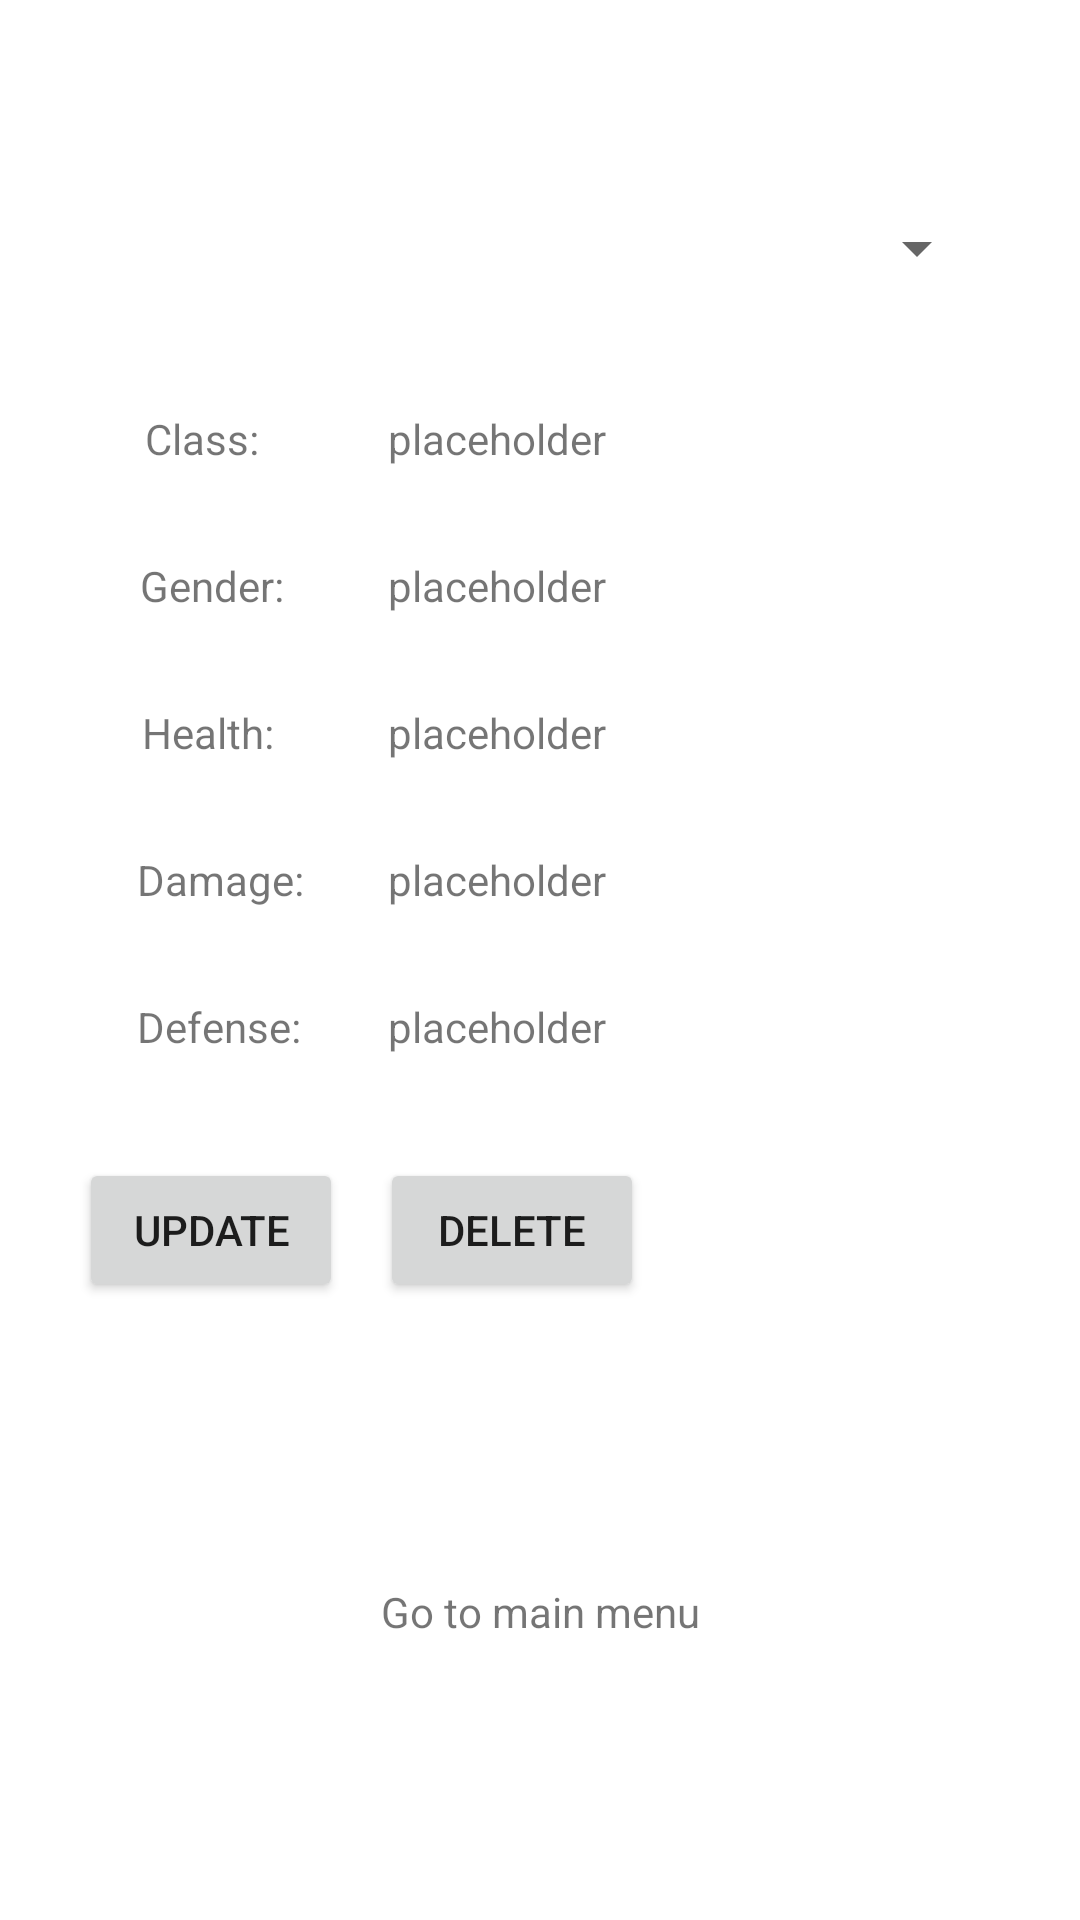

Here is an Android app screen rendered from its layout file. Give the layout XML and the strings, colors and styles it references.
<!-- AndroidManifest.xml: application theme Theme.Register_Login -->
<!-- res/layout/activity_show_all_player.xml -->
<?xml version="1.0" encoding="utf-8"?>
<androidx.constraintlayout.widget.ConstraintLayout xmlns:android="http://schemas.android.com/apk/res/android"
    xmlns:app="http://schemas.android.com/apk/res-auto"
    xmlns:tools="http://schemas.android.com/tools"
    android:layout_width="match_parent"
    android:layout_height="match_parent"
    tools:context=".ShowAllPlayer">

    <Spinner
        android:id="@+id/playerNameSpinner"
        android:layout_width="300dp"
        android:layout_height="48dp"
        android:minHeight="48dp"
        app:layout_constraintBottom_toBottomOf="parent"
        app:layout_constraintEnd_toEndOf="parent"
        app:layout_constraintHorizontal_bias="0.495"
        app:layout_constraintStart_toStartOf="parent"
        app:layout_constraintTop_toTopOf="parent"
        app:layout_constraintVertical_bias="0.099"
        tools:ignore="SpeakableTextPresentCheck" />

    <TextView
        android:id="@+id/textView2"
        android:layout_width="wrap_content"
        android:layout_height="wrap_content"
        android:layout_marginTop="30dp"
        android:text="@string/class_text"
        app:layout_constraintEnd_toEndOf="parent"
        app:layout_constraintHorizontal_bias="0.150"
        app:layout_constraintStart_toStartOf="parent"
        app:layout_constraintTop_toBottomOf="@+id/playerNameSpinner" />
    <TextView
        android:id="@+id/classTextView"
        android:layout_width="wrap_content"
        android:layout_height="wrap_content"
        android:layout_marginTop="30dp"
        android:text="@string/placeholder_text"
        app:layout_constraintEnd_toEndOf="parent"
        app:layout_constraintHorizontal_bias="0.450"
        app:layout_constraintStart_toStartOf="parent"
        app:layout_constraintTop_toBottomOf="@+id/playerNameSpinner" />

    <TextView
        android:id="@+id/textView3"
        android:layout_width="wrap_content"
        android:layout_height="wrap_content"
        android:layout_marginTop="30dp"
        android:text="@string/gender_text"
        app:layout_constraintEnd_toEndOf="parent"
        app:layout_constraintHorizontal_bias="0.150"
        app:layout_constraintStart_toStartOf="parent"
        app:layout_constraintTop_toBottomOf="@+id/textView2" />
    <TextView
        android:id="@+id/genderTextView"
        android:layout_width="wrap_content"
        android:layout_height="wrap_content"
        android:layout_marginTop="30dp"
        android:text="@string/placeholder_text"
        app:layout_constraintEnd_toEndOf="parent"
        app:layout_constraintHorizontal_bias="0.450"
        app:layout_constraintStart_toStartOf="parent"
        app:layout_constraintTop_toBottomOf="@+id/classTextView" />

    <TextView
        android:id="@+id/textView4"
        android:layout_width="wrap_content"
        android:layout_height="wrap_content"
        android:layout_marginTop="30dp"
        android:text="@string/health_text"
        app:layout_constraintEnd_toEndOf="parent"
        app:layout_constraintHorizontal_bias="0.150"
        app:layout_constraintStart_toStartOf="parent"
        app:layout_constraintTop_toBottomOf="@+id/textView3" />
    <TextView
        android:id="@+id/healthTextView"
        android:layout_width="wrap_content"
        android:layout_height="wrap_content"
        android:layout_marginTop="30dp"
        android:text="@string/placeholder_text"
        app:layout_constraintEnd_toEndOf="parent"
        app:layout_constraintHorizontal_bias="0.450"
        app:layout_constraintStart_toStartOf="parent"
        app:layout_constraintTop_toBottomOf="@+id/genderTextView" />

    <TextView
        android:id="@+id/textView5"
        android:layout_width="wrap_content"
        android:layout_height="wrap_content"
        android:layout_marginTop="30dp"
        android:text="@string/damage_text"
        app:layout_constraintEnd_toEndOf="parent"
        app:layout_constraintHorizontal_bias="0.150"
        app:layout_constraintStart_toStartOf="parent"
        app:layout_constraintTop_toBottomOf="@+id/textView4" />
    <TextView
        android:id="@+id/damageTextView"
        android:layout_width="wrap_content"
        android:layout_height="wrap_content"
        android:layout_marginTop="30dp"
        android:text="@string/placeholder_text"
        app:layout_constraintEnd_toEndOf="parent"
        app:layout_constraintHorizontal_bias="0.450"
        app:layout_constraintStart_toStartOf="parent"
        app:layout_constraintTop_toBottomOf="@+id/healthTextView" />
    <TextView
        android:id="@+id/textView6"
        android:layout_width="wrap_content"
        android:layout_height="wrap_content"
        android:layout_marginTop="30dp"
        android:text="@string/defense_text"
        app:layout_constraintEnd_toEndOf="parent"
        app:layout_constraintHorizontal_bias="0.150"
        app:layout_constraintStart_toStartOf="parent"
        app:layout_constraintTop_toBottomOf="@+id/textView5" />
    <TextView
        android:id="@+id/defenseTextView"
        android:layout_width="wrap_content"
        android:layout_height="wrap_content"
        android:layout_marginTop="30dp"
        android:text="@string/placeholder_text"
        app:layout_constraintEnd_toEndOf="parent"
        app:layout_constraintHorizontal_bias="0.450"
        app:layout_constraintStart_toStartOf="parent"
        app:layout_constraintTop_toBottomOf="@+id/damageTextView" />

    <Button
        android:id="@+id/updateBtn"
        android:layout_width="wrap_content"
        android:layout_height="wrap_content"
        android:text="@string/Update_btn"
        app:layout_constraintBottom_toBottomOf="parent"
        app:layout_constraintEnd_toEndOf="parent"
        app:layout_constraintHorizontal_bias="0.097"
        app:layout_constraintStart_toStartOf="parent"
        app:layout_constraintTop_toBottomOf="@+id/textView6"
        app:layout_constraintVertical_bias="0.143"
        tools:ignore="DuplicateSpeakableTextCheck" />

    <Button
        android:id="@+id/deleteBtn"
        android:layout_width="wrap_content"
        android:layout_height="wrap_content"
        android:text="@string/Delete_btn"
        app:layout_constraintBottom_toBottomOf="parent"
        app:layout_constraintEnd_toEndOf="parent"
        app:layout_constraintHorizontal_bias="0.078"
        app:layout_constraintStart_toEndOf="@+id/updateBtn"
        app:layout_constraintTop_toBottomOf="@+id/textView6"
        app:layout_constraintVertical_bias="0.143" />

    <TextView
        android:id="@+id/gotoRegisterTextView"
        android:layout_width="wrap_content"
        android:layout_height="wrap_content"
        android:text="@string/go_to_main_menu"
        app:layout_constraintBottom_toBottomOf="parent"
        app:layout_constraintEnd_toEndOf="parent"
        app:layout_constraintStart_toStartOf="parent"
        app:layout_constraintTop_toBottomOf="@+id/deleteBtn" />

</androidx.constraintlayout.widget.ConstraintLayout>
<!-- resources referenced by this layout -->
<resources>
  <string name="Delete_btn">Delete</string>
  <string name="Update_btn">Update</string>
  <string name="class_text">Class:</string>
  <string name="damage_text">Damage:</string>
  <string name="defense_text">Defense:</string>
  <string name="gender_text">Gender:</string>
  <string name="go_to_main_menu">Go to main menu</string>
  <string name="health_text">Health:</string>
  <string name="placeholder_text">placeholder</string>
  <style name="Theme.Register_Login" parent="Theme.MaterialComponents.DayNight.DarkActionBar">
          
          <item name="colorPrimary">@color/purple_500</item>
          <item name="colorPrimaryVariant">@color/purple_700</item>
          <item name="colorOnPrimary">@color/white</item>
          
          <item name="colorSecondary">@color/teal_200</item>
          <item name="colorSecondaryVariant">@color/teal_700</item>
          <item name="colorOnSecondary">@color/black</item>
          
          <item name="android:statusBarColor" tools:targetApi="l">?attr/colorPrimaryVariant</item>
          
      </style>
  <!-- not gathered from this repository: default colours our renderer supplied (Android Studio template values) -->
  <color name="purple_500">#FF6200EE</color>
  <color name="purple_700">#FF3700B3</color>
  <color name="teal_200">#FF03DAC5</color>
  <color name="teal_700">#FF018786</color>
  <color name="black">#FF000000</color>
  <color name="white">#FFFFFFFF</color>
</resources>
